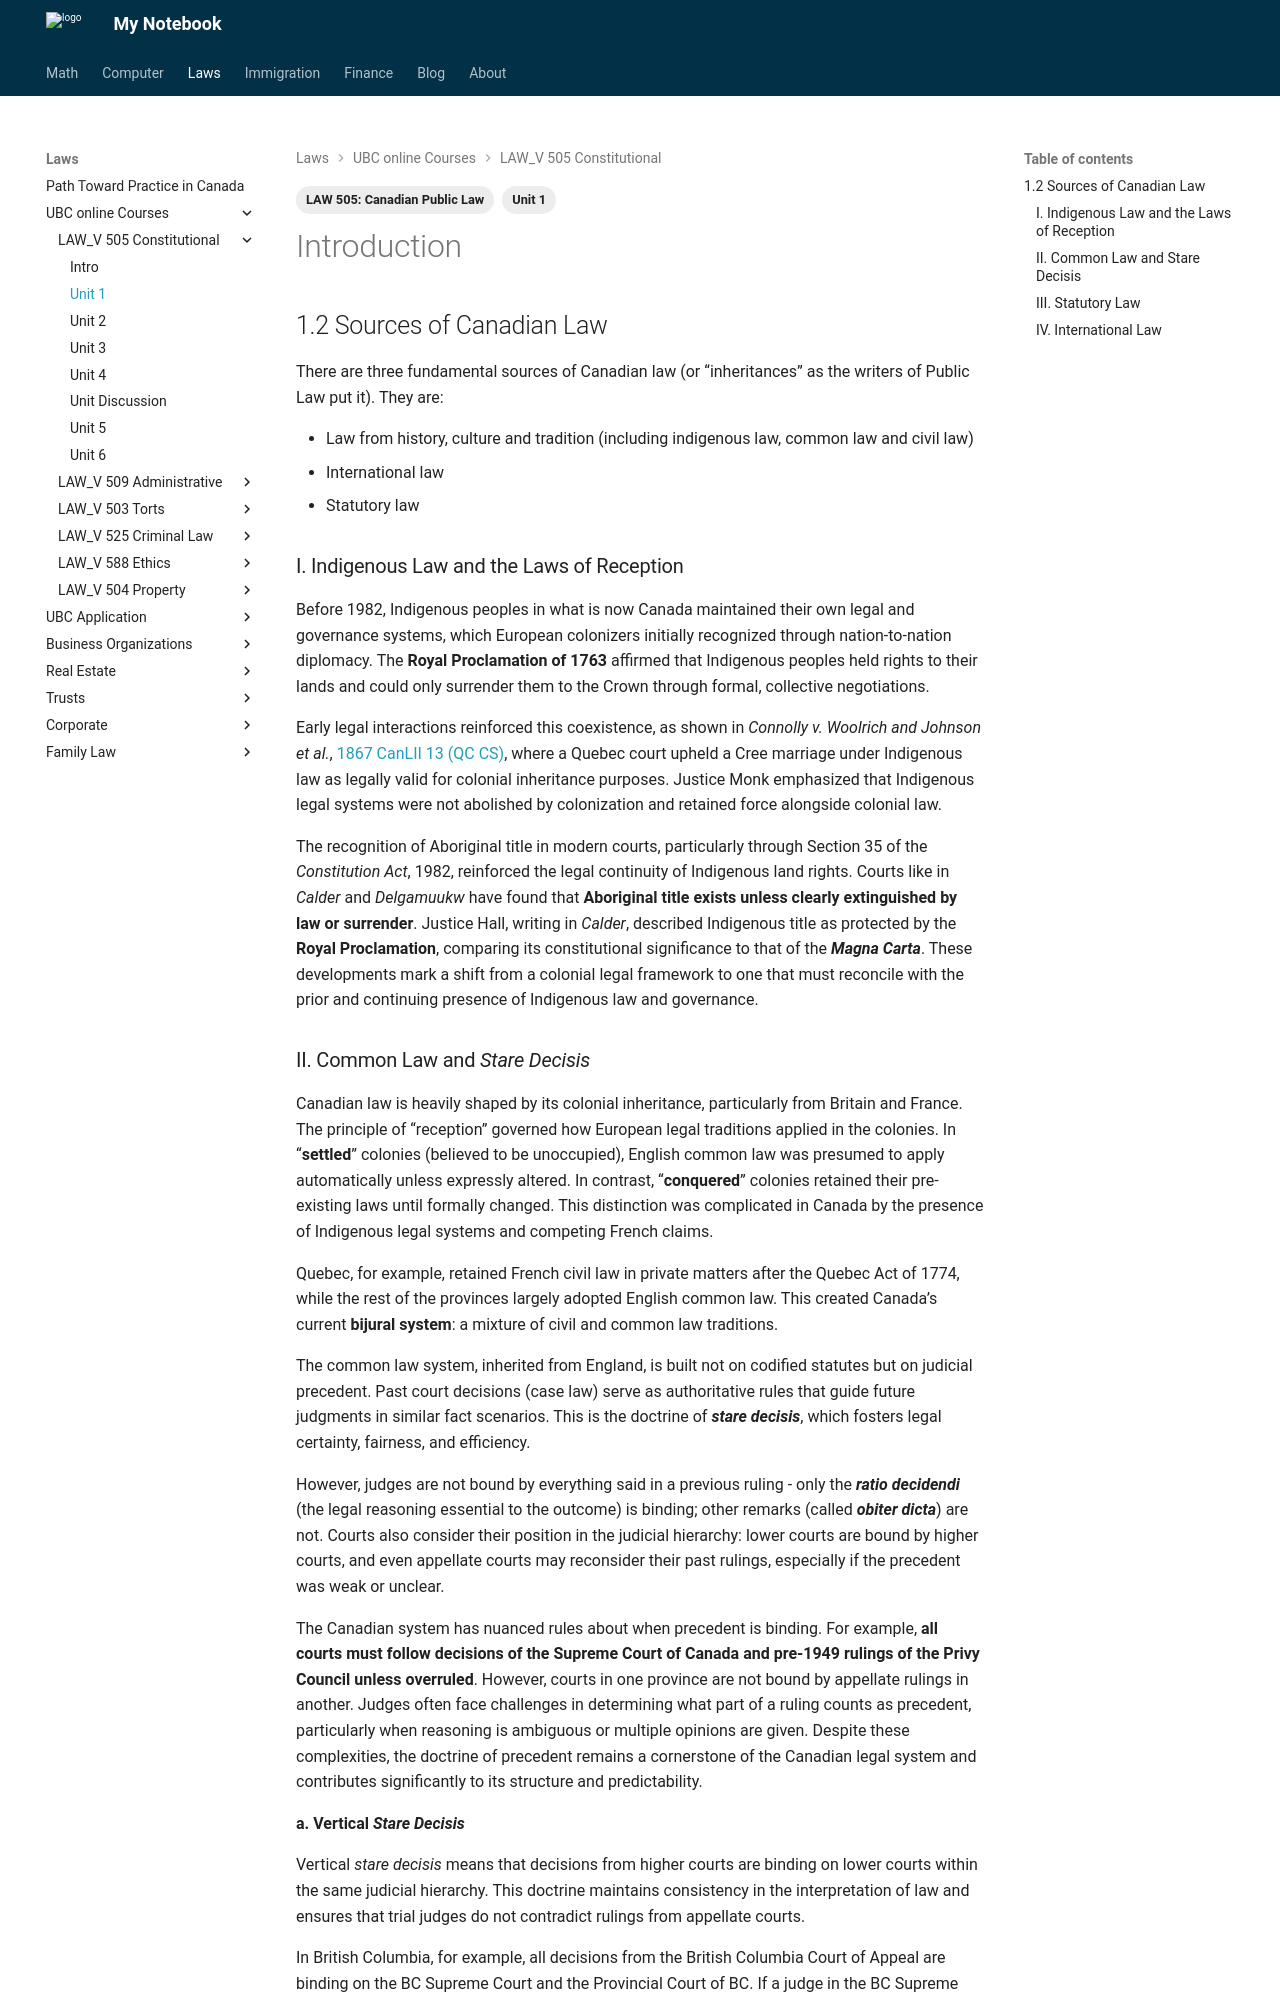

repository: Larry-Cui/notebook · page: UBC-laws/L505/505Unit1/index.html · generator: mkdocs

---
layout: post
title: L505 Unit 1
date: 2025-09-04
draft: false
categories:
  - Law
tags:
  - "LAW 505: Canadian Public Law"
  - Unit 1
---

#  Introduction

## 1.2 Sources of Canadian Law

There are three fundamental sources of Canadian law (or “inheritances” as the writers of Public Law put it). They are:

- Law from history, culture and tradition (including indigenous law, common law and civil law)
- International law
- Statutory law

### I. Indigenous Law and the Laws of Reception

Before 1982, Indigenous peoples in what is now Canada maintained their own legal and governance systems, which European colonizers initially recognized through nation-to-nation diplomacy. The **Royal Proclamation of 1763** affirmed that Indigenous peoples held rights to their lands and could only surrender them to the Crown through formal, collective negotiations. 

Early legal interactions reinforced this coexistence, as shown in *Connolly v. Woolrich and Johnson et al.*, [1867 CanLII 13 (QC CS)](https://canlii.ca/t/k8t1q){:target=" \_blank"}, where a Quebec court upheld a Cree marriage under Indigenous law as legally valid for colonial inheritance purposes. Justice Monk emphasized that Indigenous legal systems were not abolished by colonization and retained force alongside colonial law.

The recognition of Aboriginal title in modern courts, particularly through Section 35 of the *Constitution Act*, 1982, reinforced the legal continuity of Indigenous land rights. Courts like in *Calder* and *Delgamuukw* have found that **Aboriginal title exists unless clearly extinguished by law or surrender**. Justice Hall, writing in *Calder*, described Indigenous title as protected by the **Royal Proclamation**, comparing its constitutional significance to that of the ***Magna Carta***. These developments mark a shift from a colonial legal framework to one that must reconcile with the prior and continuing presence of Indigenous law and governance.
